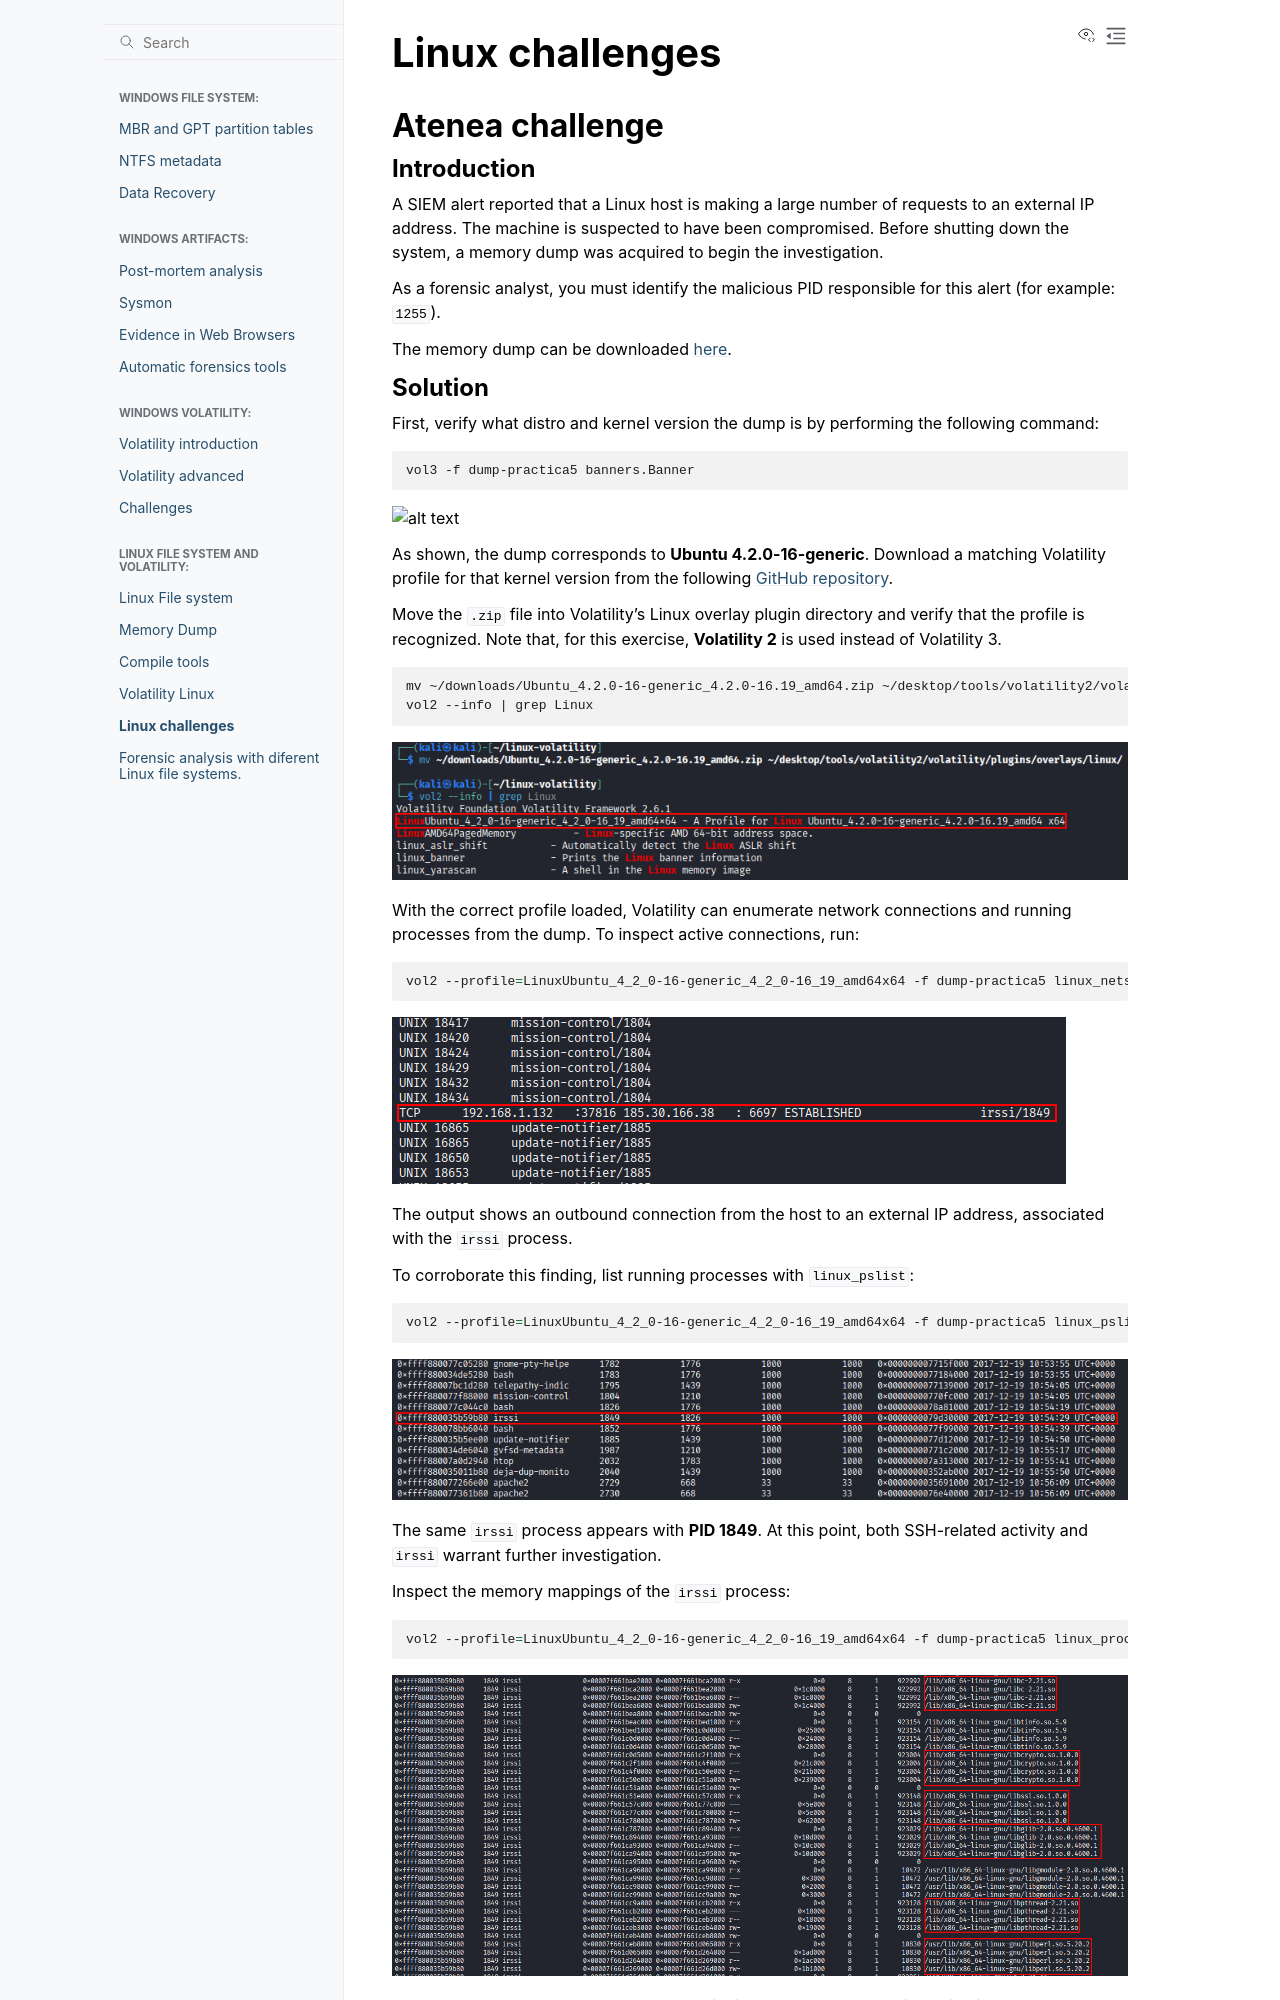

repository: PumukyDev/digital-forensics-notes · page: linux-file-system/exercise5/exercise5.html · generator: sphinx

# Linux challenges

## Atenea challenge

### Introduction

A SIEM alert reported that a Linux host is making a large number of requests to an external IP address. The machine is suspected to have been compromised. Before shutting down the system, a memory dump was acquired to begin the investigation.

As a forensic analyst, you must identify the malicious PID responsible for this alert (for example: `1255`).

The memory dump can be downloaded [here](https://drive.google.com/file/d/1BmAR1cny_JfWmiTsWOXmmnGDmVPEzc8P/view?usp=sharing).
